Dataset: yolo_classification (GitHub, BahayHakobo/Computer_vision_palm_tree). Classes: black beetle damage, healthy trees, red beetle damage.

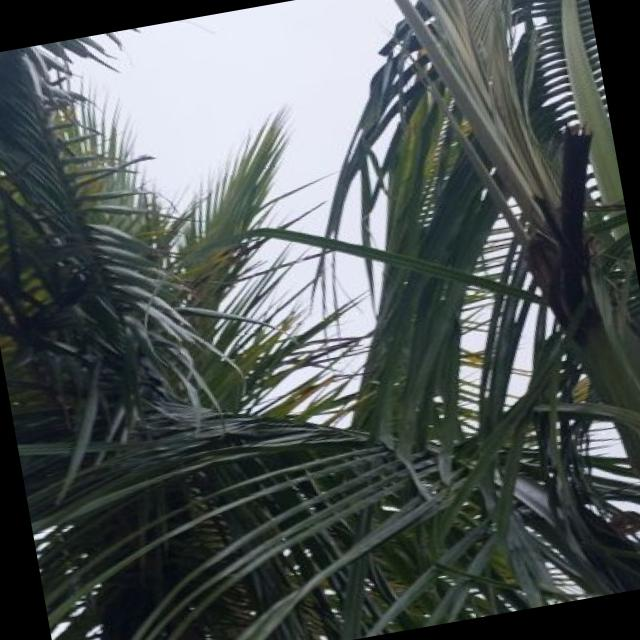
Label: red beetle damage

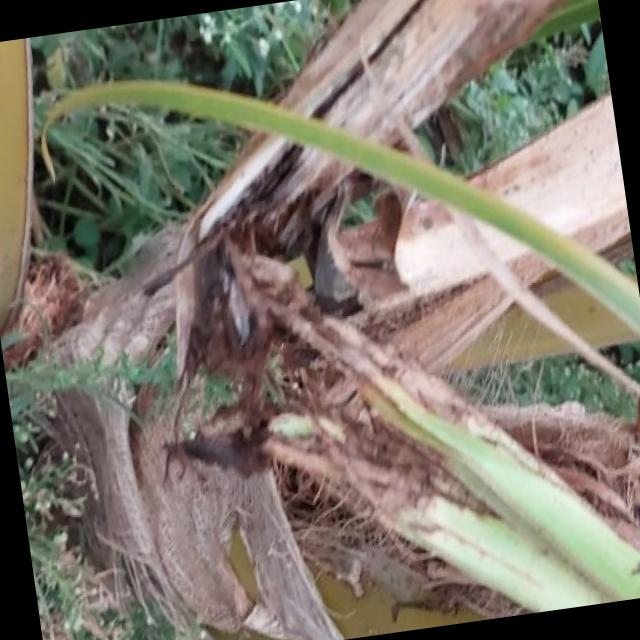
Label: black beetle damage

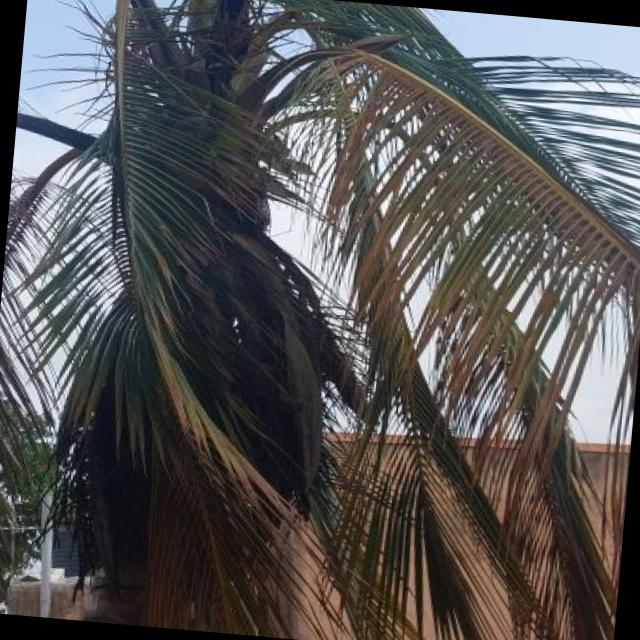
Label: red beetle damage

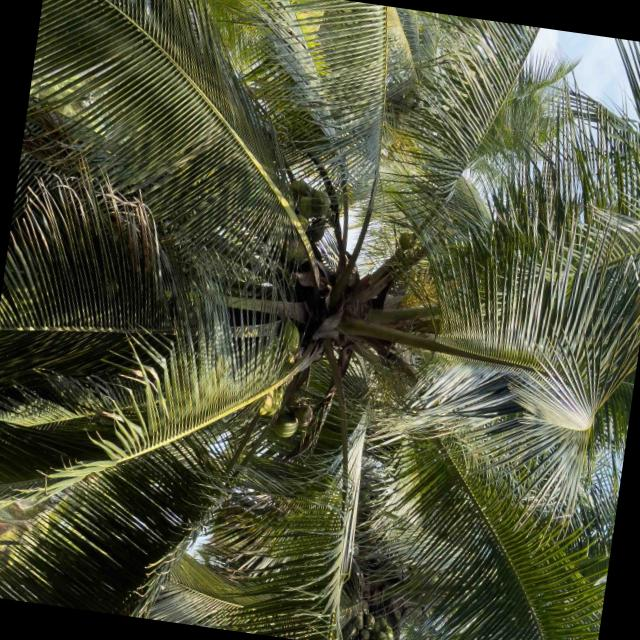
Label: healthy trees

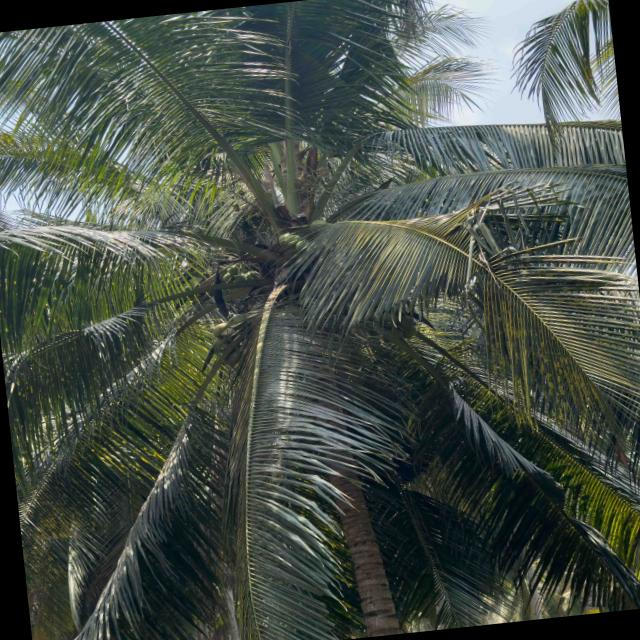
Label: healthy trees

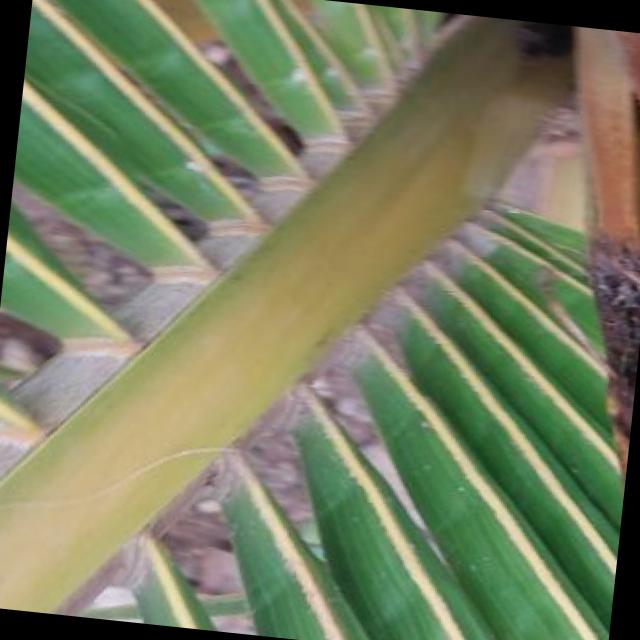
Label: black beetle damage
